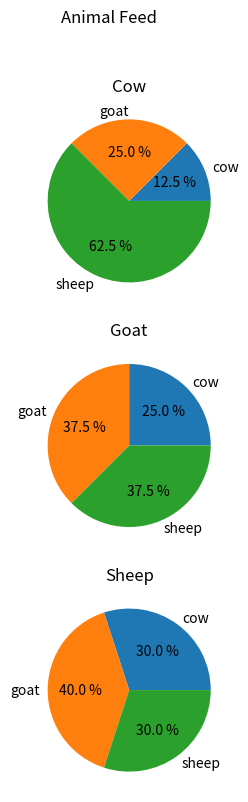

Generate this figure with matplotlib:
#!./venv/bin/python

import pandas as pd
import matplotlib.pyplot as plt

def main():
    df = pd.DataFrame([[1, 2, 3], [2, 3, 4], [5, 3, 3]], 
        columns=['cow', 'goat', 'sheep'],
        index=['grass', 'grain', 'hay'])

    print(df)
    print()
    for func in ['min', 'max', 'std', 'var', 'mean', 'sum']:
        f = getattr(df, func)
        print(func.title())
        print(f(axis=0))
        print()

    fig = plt.figure(figsize=(16,9))
    fig.suptitle("Animal Feed")

    for i, animal in enumerate(df.columns):
        ax = fig.add_subplot(3, 1, i+1)
        ax.set_title(animal.title())
        ax.pie(df.iloc[:,i], autopct='%.1f %%', labels=df.columns)

    plt.show()

if __name__ == "__main__":  
    main()
